Run: headless pygame with SDL's dummy video driver; simulated clock (each Clock.tick advances the game by its frame time, no real sleeping); random seed 0; keys injected as events and as key.get_pressed() state; no mouse input.
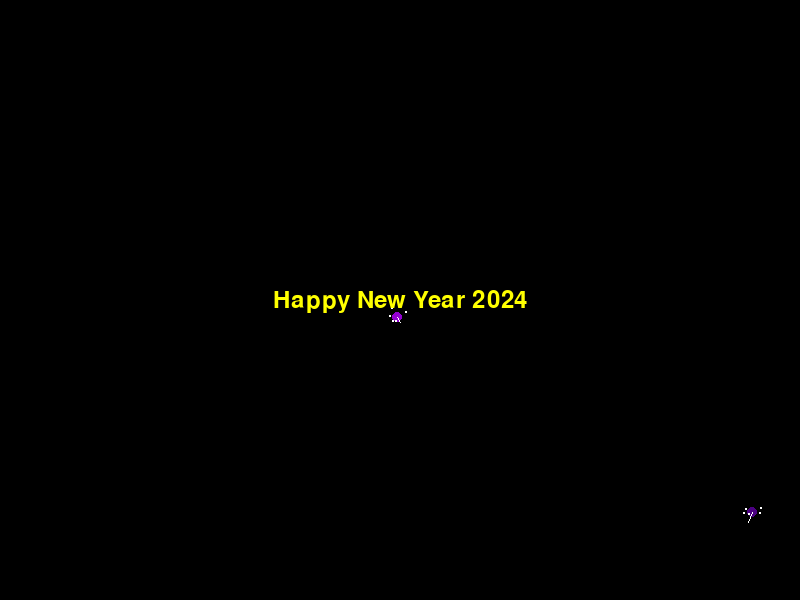
Frame 1 of 4 · flips 1–60 · no input
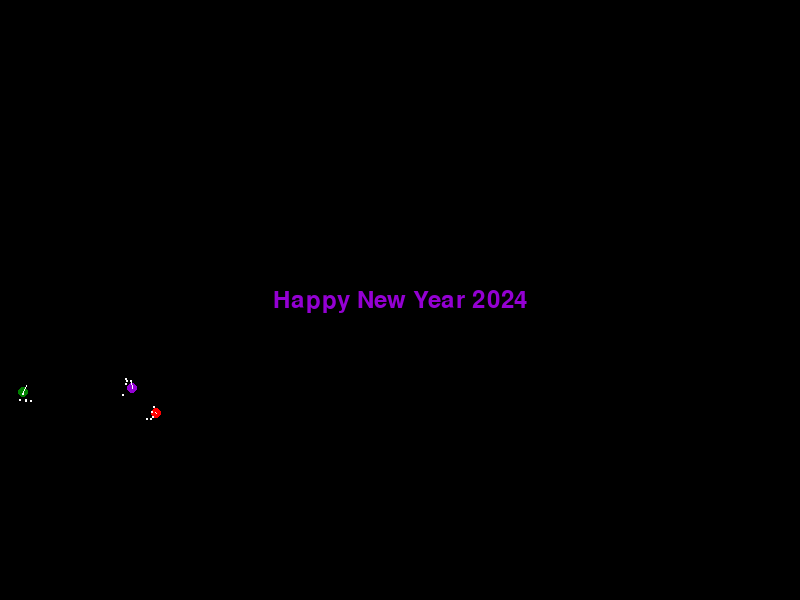
Frame 2 of 4 · flips 61–180 · tapped SPACE, RETURN · held RIGHT (→), D
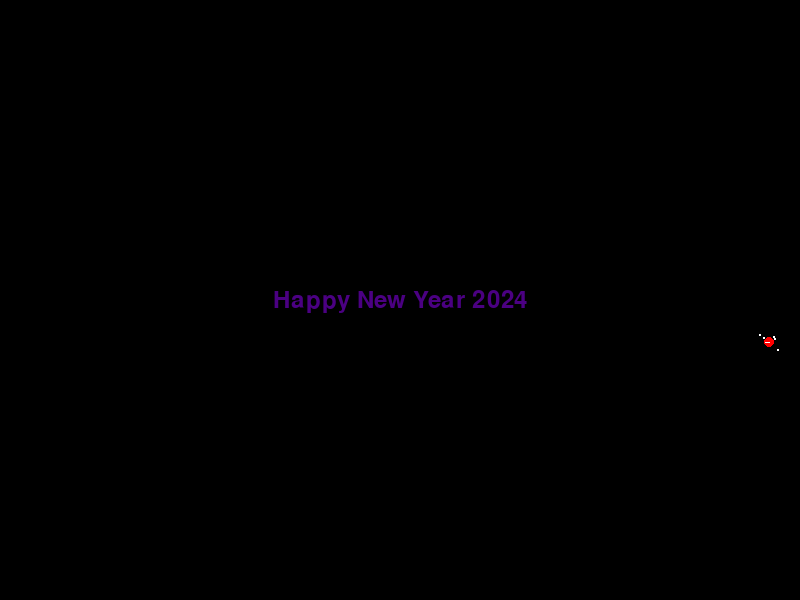
Frame 3 of 4 · flips 181–300 · held DOWN (↓), S
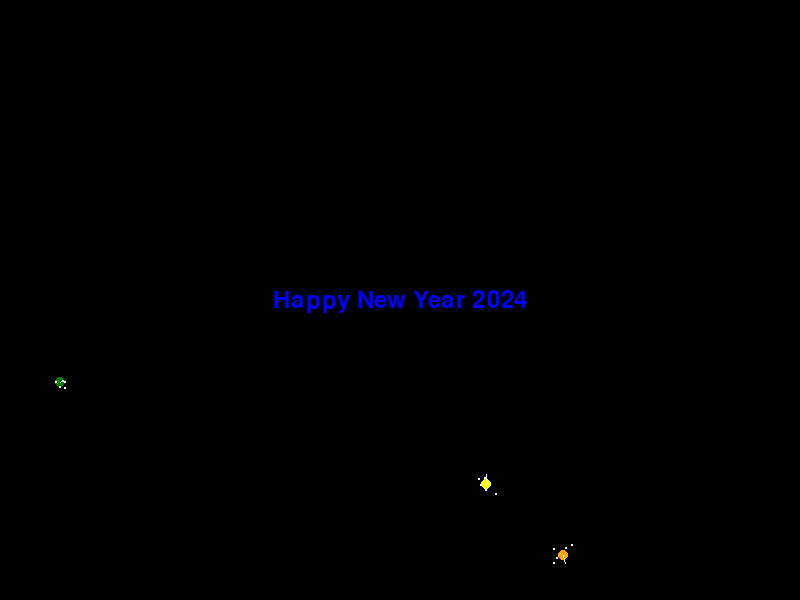
Frame 4 of 4 · flips 301–420 · held LEFT (←), A, UP (↑), W

The pygame program that drew these frames:

import pygame
import sys
import random
import math
from pygame.locals import QUIT

# Initialize Pygame
pygame.init()

# Set up display
WIDTH, HEIGHT = 800, 600
screen = pygame.display.set_mode((WIDTH, HEIGHT))
pygame.display.set_caption("Happy New Year 2024 with Fireworks")

# Set up colors
BLACK = (0, 0, 0)
WHITE = (255, 255, 255)
COLORS = [(255, 0, 0), (255, 165, 0), (255, 255, 0), (0, 128, 0), (0, 0, 255), (75, 0, 130), (148, 0, 211)]

# Set up font
font = pygame.font.Font(None, 36)

# Firework class
class Firework:
    def __init__(self, x, y):
        self.x = x
        self.y = y
        self.color = random.choice(COLORS)
        self.radius = 5
        self.vel_y = -random.uniform(8, 12)
        self.vel_x = random.uniform(-6, 6)

    def move(self):
        self.x += self.vel_x
        self.y += self.vel_y
        self.vel_y += 0.2  # Gravity effect

    def draw(self):
        pygame.draw.circle(screen, self.color, (int(self.x), int(self.y)), self.radius)

        # Add sparkles
        for _ in range(5):
            sparkle_x = int(self.x + random.uniform(-10, 10))
            sparkle_y = int(self.y + random.uniform(-10, 10))
            pygame.draw.circle(screen, WHITE, (sparkle_x, sparkle_y), 1)

        # Add rocket lines
        pygame.draw.line(screen, WHITE, (int(self.x), int(self.y)), (int(self.x - self.vel_x), int(self.y - self.vel_y)))

# List to store fireworks
fireworks = []

# Main game loop
while True:
    for event in pygame.event.get():
        if event.type == QUIT:
            pygame.quit()
            sys.exit()

    # Create a new firework at random positions
    if random.random() < 0.03:
        fireworks.append(Firework(random.randint(0, WIDTH), HEIGHT))

    # Update and draw fireworks
    screen.fill(BLACK)

    for firework in fireworks:
        firework.move()
        firework.draw()

    fireworks = [fw for fw in fireworks if fw.y > 0]  # Remove fireworks that have gone off-screen

    # Display "Happy New Year 2024"
    text = font.render("Happy New Year 2024", True, random.choice(COLORS))
    text_rect = text.get_rect(center=(WIDTH // 2, HEIGHT // 2))
    screen.blit(text, text_rect)

    pygame.display.flip()
    pygame.time.Clock().tick(30)
